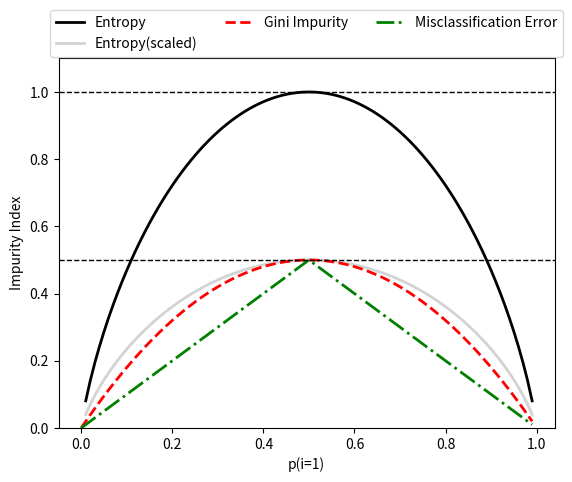

Recreate this plot in Python.
import matplotlib.pyplot as plt
import numpy as np

def gini(p):
    return (p)*(1 - (p)) + (1 - p) * (1 - (1-p))
def entropy(p):
    return -((p * np.log2(p) + (1 - p) * np.log2(1-p)))
def error(p):
    return 1 - np.max([p, 1 - p])

x = np.arange(0.0, 1.0, 0.01)
ent = [entropy(p) if p != 0 else None for p in x]
sc_ent = [e * 0.5 if e else None for e in ent]
err = [error(i) for i in x]
fig = plt.figure()
ax = plt.subplot(111)
for i , lab, ls , c in zip([ent, sc_ent, gini(x), err],
                           ["Entropy", "Entropy(scaled)", "Gini Impurity", "Misclassification Error"],
                           ["-", "-", "--", "-."], ["black", "lightgray", "red", "green", "cyan"]):
    line = ax.plot(x, i ,label=lab, linestyle=ls, lw=2, color=c)
ax.legend(loc="upper center", bbox_to_anchor=(0.5, 1.15), ncol=3, fancybox=True, shadow=False)
ax.axhline(y=0.5, linewidth=1, color="k", linestyle="--")
ax.axhline(y=1.0, linewidth=1, color="k", linestyle="--")
plt.ylim([0, 1.1])
plt.xlabel("p(i=1)")
plt.ylabel("Impurity Index")
plt.show()



